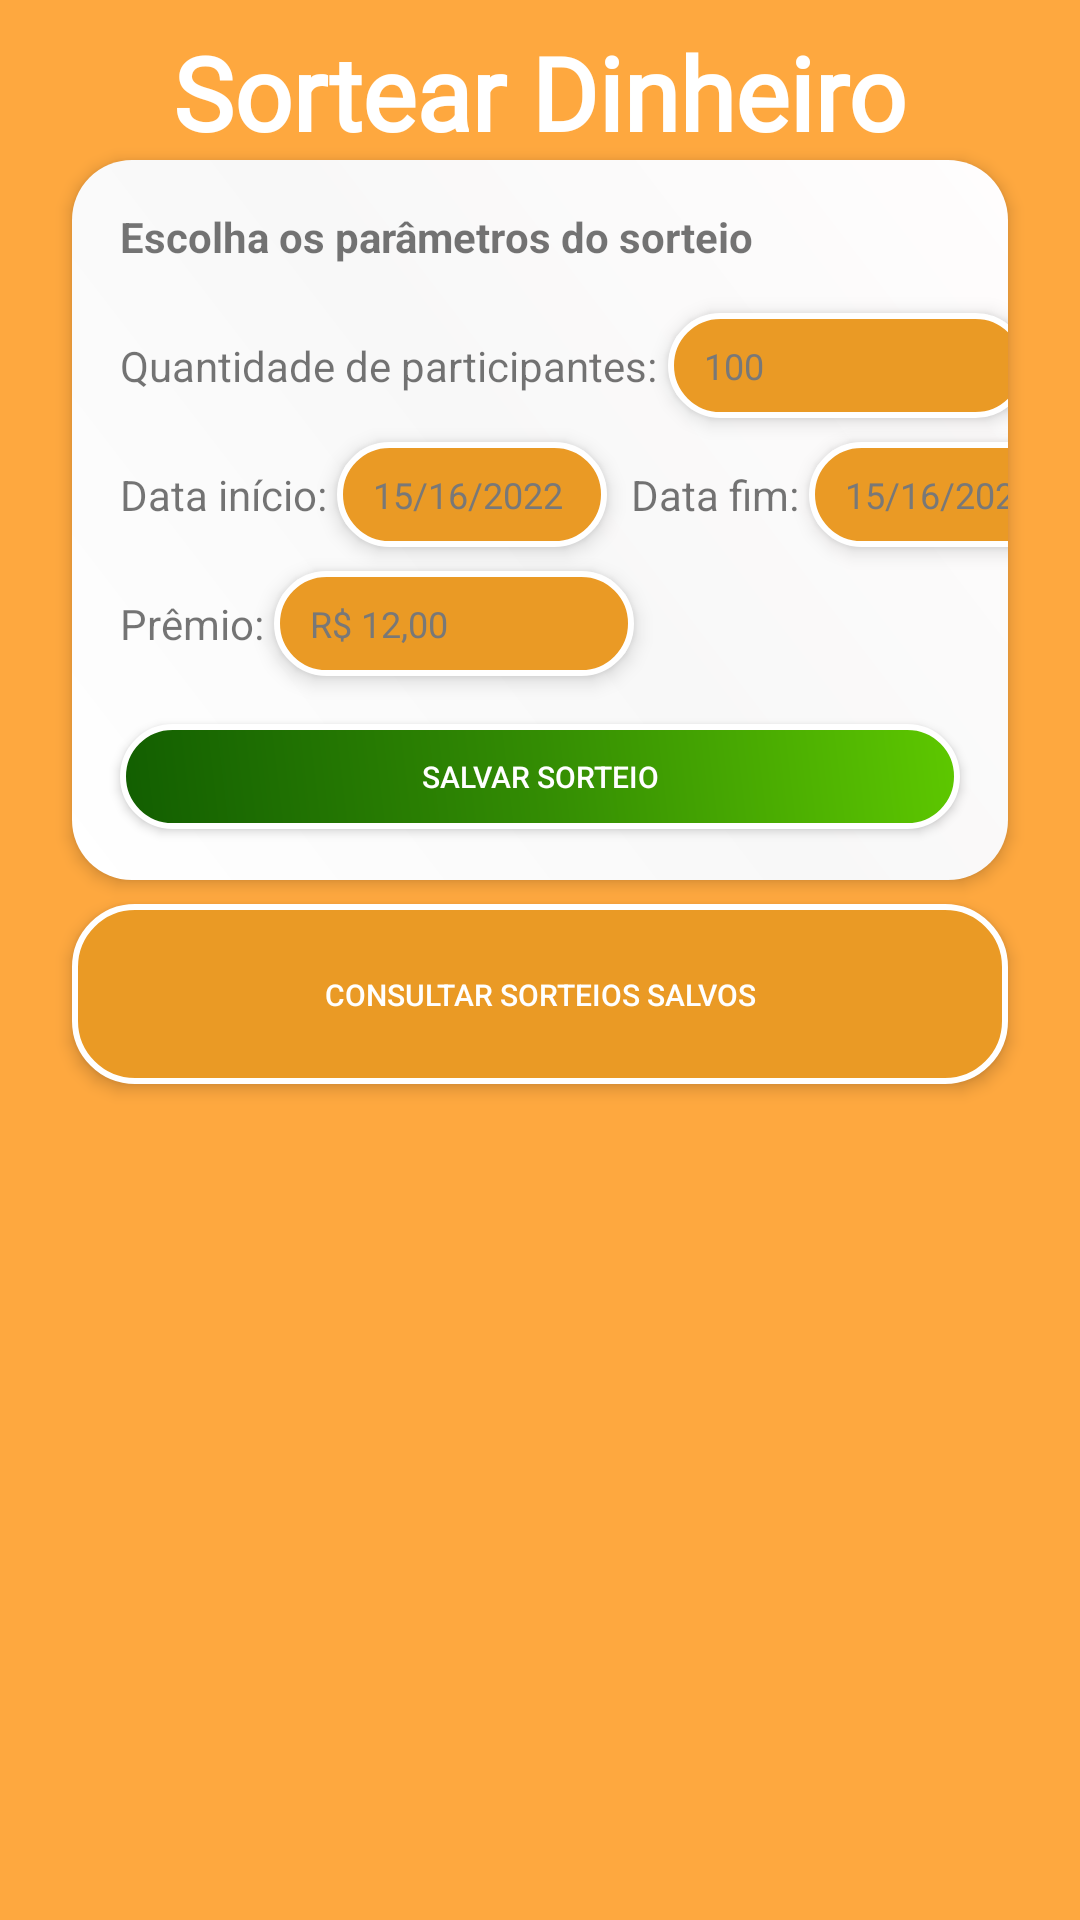

The Android layout XML behind this screen, and the referenced resources:
<!-- AndroidManifest.xml: application theme Theme.SorteiosKT -->
<!-- res/layout/fragment_dinheiro.xml -->
<?xml version="1.0" encoding="utf-8"?>
<androidx.constraintlayout.widget.ConstraintLayout xmlns:android="http://schemas.android.com/apk/res/android"
    xmlns:app="http://schemas.android.com/apk/res-auto"
    xmlns:tools="http://schemas.android.com/tools"
    android:layout_width="match_parent"
    android:layout_height="match_parent"
    android:background="@color/cor_dinheiro"
    tools:context=".fragment.DinheiroActivity" >

    <TextView
        android:id="@+id/textViewVoltarDinheiro"
        android:layout_width="wrap_content"
        android:layout_height="wrap_content"
        android:layout_marginTop="8dp"
        android:fontFamily="@font/sriracha"
        android:text="Sortear Dinheiro"
        android:textColor="#FFFFFF"
        android:textSize="34sp"
        android:textStyle="bold"
        app:layout_constraintEnd_toEndOf="parent"
        app:layout_constraintStart_toStartOf="parent"
        app:layout_constraintTop_toTopOf="parent" />

    <androidx.constraintlayout.widget.ConstraintLayout
        android:id="@+id/constraintLayout"
        android:layout_width="0dp"
        android:layout_height="240dp"
        android:layout_marginStart="24dp"
        android:layout_marginEnd="24dp"
        android:background="@drawable/fundo_gradiente_branco"
        android:elevation="3dp"
        app:layout_constraintEnd_toEndOf="parent"
        app:layout_constraintStart_toStartOf="parent"
        app:layout_constraintTop_toBottomOf="@+id/textViewVoltarDinheiro">

        <TextView
            android:id="@+id/textView5"
            android:layout_width="wrap_content"
            android:layout_height="wrap_content"
            android:layout_marginStart="16dp"
            android:layout_marginTop="16dp"
            android:text="Escolha os parâmetros do sorteio"
            android:textStyle="bold"
            app:layout_constraintStart_toStartOf="parent"
            app:layout_constraintTop_toTopOf="parent" />

        <TextView
            android:id="@+id/textViewValorPremioTitulo"
            android:layout_width="wrap_content"
            android:layout_height="wrap_content"
            android:text="Prêmio: "
            app:layout_constraintBottom_toBottomOf="@+id/editTextPremio"
            app:layout_constraintStart_toStartOf="@+id/textView10"
            app:layout_constraintTop_toTopOf="@+id/editTextPremio" />

        <EditText
            android:id="@+id/editTextPremio"
            android:layout_width="120dp"
            android:layout_height="35dp"
            android:layout_marginTop="8dp"
            android:background="@drawable/border_custom_degrade_dinheiro"
            android:elevation="4dp"
            android:ems="10"
            android:hint="R$ 12,00"
            android:inputType="numberDecimal"
            android:paddingStart="12dp"
            android:textColorHint="#787878"
            android:textSize="12sp"
            app:layout_constraintStart_toEndOf="@+id/textViewValorPremioTitulo"
            app:layout_constraintTop_toBottomOf="@+id/editTextDataInicial" />

        <Button
            android:id="@+id/buttonSalvarSorteioDinheiro"
            android:layout_width="0dp"
            android:layout_height="35dp"
            android:layout_marginStart="16dp"
            android:layout_marginTop="16dp"
            android:layout_marginEnd="16dp"
            android:background="@drawable/shape_custom_degrade_verde"
            android:elevation="4dp"
            android:text="Salvar sorteio"
            android:textColor="#FFFFFF"
            android:textSize="10sp"
            app:layout_constraintEnd_toEndOf="parent"
            app:layout_constraintStart_toStartOf="parent"
            app:layout_constraintTop_toBottomOf="@+id/editTextPremio" />

        <TextView
            android:id="@+id/textView9"
            android:layout_width="wrap_content"
            android:layout_height="wrap_content"
            android:text="Quantidade de participantes: "
            app:layout_constraintBottom_toBottomOf="@+id/editTextQtParticipantes"
            app:layout_constraintStart_toStartOf="@+id/textView5"
            app:layout_constraintTop_toTopOf="@+id/editTextQtParticipantes" />

        <EditText
            android:id="@+id/editTextQtParticipantes"
            android:layout_width="120dp"
            android:layout_height="35dp"
            android:layout_marginTop="16dp"
            android:background="@drawable/border_custom_degrade_dinheiro"
            android:elevation="4dp"
            android:ems="10"
            android:hint="100"
            android:inputType="number"
            android:paddingStart="12dp"
            android:textColorHint="#787878"
            android:textSize="12sp"
            app:layout_constraintStart_toEndOf="@+id/textView9"
            app:layout_constraintTop_toBottomOf="@+id/textView5" />

        <TextView
            android:id="@+id/textView10"
            android:layout_width="wrap_content"
            android:layout_height="wrap_content"
            android:text="Data início: "
            app:layout_constraintBottom_toBottomOf="@+id/editTextDataInicial"
            app:layout_constraintStart_toStartOf="@+id/textView9"
            app:layout_constraintTop_toTopOf="@+id/editTextDataInicial" />

        <EditText
            android:id="@+id/editTextDataInicial"
            android:layout_width="90dp"
            android:layout_height="35dp"
            android:layout_marginTop="16dp"
            android:background="@drawable/border_custom_degrade_dinheiro"
            android:elevation="4dp"
            android:ems="10"
            android:hint="15/16/2022"
            android:inputType="numberDecimal"
            android:paddingStart="12dp"
            android:textColorHint="#787878"
            android:textSize="12sp"
            app:layout_constraintStart_toEndOf="@+id/textView10"
            app:layout_constraintTop_toBottomOf="@+id/textView9" />

        <TextView
            android:id="@+id/textView12"
            android:layout_width="wrap_content"
            android:layout_height="wrap_content"
            android:layout_marginStart="8dp"
            android:text="Data fim: "
            app:layout_constraintBottom_toBottomOf="@+id/editTextDataInicial"
            app:layout_constraintStart_toEndOf="@+id/editTextDataInicial"
            app:layout_constraintTop_toTopOf="@+id/editTextDataInicial" />

        <EditText
            android:id="@+id/editTextDataFinal"
            android:layout_width="90dp"
            android:layout_height="35dp"
            android:background="@drawable/border_custom_degrade_dinheiro"
            android:elevation="4dp"
            android:ems="10"
            android:hint="15/16/2022"
            android:inputType="numberDecimal"
            android:paddingStart="12dp"
            android:textColorHint="#787878"
            android:textSize="12sp"
            app:layout_constraintBottom_toBottomOf="@+id/textView12"
            app:layout_constraintStart_toEndOf="@+id/textView12"
            app:layout_constraintTop_toTopOf="@+id/textView12" />

    </androidx.constraintlayout.widget.ConstraintLayout>

    <androidx.constraintlayout.widget.ConstraintLayout
        android:layout_width="match_parent"
        android:layout_height="60dp"
        android:layout_marginStart="24dp"
        android:layout_marginTop="8dp"
        android:layout_marginEnd="24dp"
        android:background="@drawable/border_custom_degrade_dinheiro"
        android:elevation="3dp"
        app:layout_constraintEnd_toEndOf="parent"
        app:layout_constraintStart_toStartOf="parent"
        app:layout_constraintTop_toBottomOf="@+id/constraintLayout">

        <Button
            android:id="@+id/buttonConsultarSorteiosDinheiro"
            android:layout_width="200dp"
            android:layout_height="35dp"
            android:background="@drawable/border_custom_degrade"
            android:text="Consultar sorteios salvos"
            android:textColor="#FFFFFF"
            android:textSize="10sp"
            app:layout_constraintBottom_toBottomOf="parent"
            app:layout_constraintEnd_toEndOf="parent"
            app:layout_constraintStart_toStartOf="parent"
            app:layout_constraintTop_toTopOf="parent" />
    </androidx.constraintlayout.widget.ConstraintLayout>
</androidx.constraintlayout.widget.ConstraintLayout>
<!-- resources referenced by this layout -->
<resources>
  <color name="cor_dinheiro">#BFFF8C00</color>
  <!-- drawable border_custom_degrade_dinheiro (drawable-v24) -->
  <?xml version="1.0" encoding="utf-8"?>
  <shape xmlns:android="http://schemas.android.com/apk/res/android"
      android:shape="rectangle">
  
      <corners
          android:radius="20dp"/>
  
      <stroke android:width="2dp"
          android:color="@color/white"/>
  
      <gradient
          android:type="linear"
          android:gradientRadius="1000"
          android:startColor="#EA9A25"
          android:endColor="#EA9A25"
          android:angle="45"
          android:centerColor="#EA9A25"/>
  </shape>
  <!-- drawable fundo_gradiente_branco (drawable) -->
  <?xml version="1.0" encoding="utf-8"?>
  <shape xmlns:android="http://schemas.android.com/apk/res/android"
      android:shape="rectangle">
  
      <corners
          android:radius="20dp"/>
  
      <gradient
          android:type="linear"
          android:gradientRadius="1000"
          android:startColor="#FFFFFF"
          android:centerColor="#F8F8F8"
          android:endColor="#FFFDFD"
          android:angle="45"
          />
  </shape>
  <!-- drawable shape_custom_degrade_verde (drawable-v24) -->
  <?xml version="1.0" encoding="utf-8"?>
  <shape xmlns:android="http://schemas.android.com/apk/res/android"
      android:shape="rectangle">
  
      <corners
          android:radius="20dp"/>
  
      <stroke android:width="2dp"
          android:color="@color/white"/>
  
      <gradient
          android:type="linear"
          android:gradientRadius="1000"
          android:startColor="#125E01"
          android:centerColor="#338C03"
          android:endColor="#5EC800"
          android:angle="45"
          />
  </shape>
  <style name="Theme.SorteiosKT" parent="@style/Theme.AppCompat.Light.DarkActionBar">
          
          <item name="colorPrimary">@color/purple_500</item>
          <item name="colorPrimaryVariant">@color/purple_700</item>
          <item name="colorOnPrimary">@color/white</item>
          
          <item name="colorSecondary">@color/teal_200</item>
          <item name="colorSecondaryVariant">@color/teal_700</item>
          <item name="colorOnSecondary">@color/black</item>
          
          <item name="android:statusBarColor" tools:targetApi="l">?attr/colorPrimaryVariant</item>
          
      </style>
  <color name="white">#FFFFFFFF</color>
  <color name="purple_500">#FF6200EE</color>
  <color name="purple_700">#FF3700B3</color>
  <color name="teal_200">#FF03DAC5</color>
  <color name="teal_700">#FF018786</color>
  <color name="black">#FF000000</color>
</resources>
